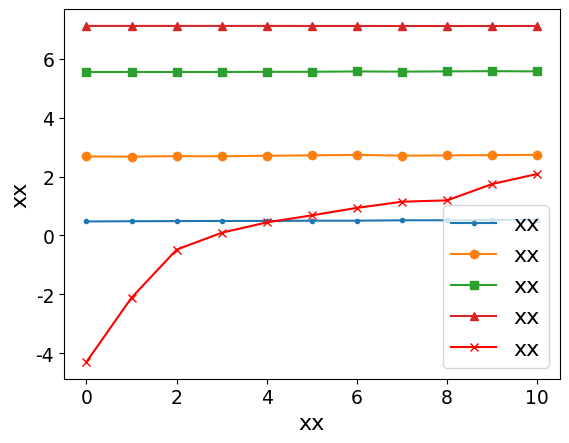

This chart was generated by the following Python code:
import matplotlib.pyplot as plt
import matplotlib
import numpy as np

# 预设字体格式，并传给rc方法
font = {'family': 'SimHei', "size":16}
matplotlib.rc('font', **font)  # 一次定义终身使用
# 四组数据

U_user_v = [0.4758508100833219, 0.4842389558729726, 0.48872888779045487, 0.49342038520000153, 0.49342038520000153, 0.5021276254885036, 0.5021276254885036, 0.5160008347598913, 0.5160008347598913, 0.5274068951947001, 0.5366653185965735]
U_C_t_v = [2.6800000030205595, 2.67531535027658, 2.6932882305335504, 2.6872175980960753, 2.7064623994676342, 2.7180587717413403, 2.7356515946002684, 2.7077031167150025, 2.71850912844136, 2.7270463385675834, 2.7353105581927544]
U_M1_t_v = [5.546938775510203, 5.546938775510203, 5.546938775510203, 5.547746317739214, 5.552427251367979, 5.55452825621644, 5.565596700325253, 5.559368689437238, 5.5679859208001945, 5.574436887519391, 5.567869936764913]
U_M2_t_v = [7.11, 7.11, 7.11, 7.109999999999999, 7.109999999999999, 7.108805246913578, 7.108807011189673, 7.10655899592334, 7.107815445935952, 7.107115095676302, 7.109494668643192]
U_vop_v = [-4.2892891165246425, -2.1088843411138387, -0.479426459464943, 0.09380517798641602, 0.44395097948131057, 0.6840092456908836, 0.9377814704635329, 1.145833896999759, 1.1919415043468355, 1.7475578677417318, 2.088010337203335]


# 绘制折线图
plt.plot(range(len(U_user_v)), U_user_v, label='xx', marker='.')
plt.plot(range(len(U_C_t_v)), U_C_t_v, label='xx', marker='o')
plt.plot(range(len(U_M1_t_v)), U_M1_t_v, label='xx', marker='s')
plt.plot(range(len(U_M2_t_v)), U_M2_t_v, label='xx', marker='^')
plt.plot(range(len(U_vop_v)), U_vop_v, label='xx', marker='x',color='red')
# 添加图例
plt.legend()

# 添加标题和轴标签
plt.xlabel('xx', fontsize=16)
plt.ylabel('xx', fontsize=16)
plt.xticks(fontsize=13.5)  # 修改x轴刻度字体大小
plt.yticks(fontsize=13.5)  # 修改y轴刻度字体大小
# 添加图例并设置字体大小
plt.legend(fontsize='16')
# 显示图形

plt.show()
